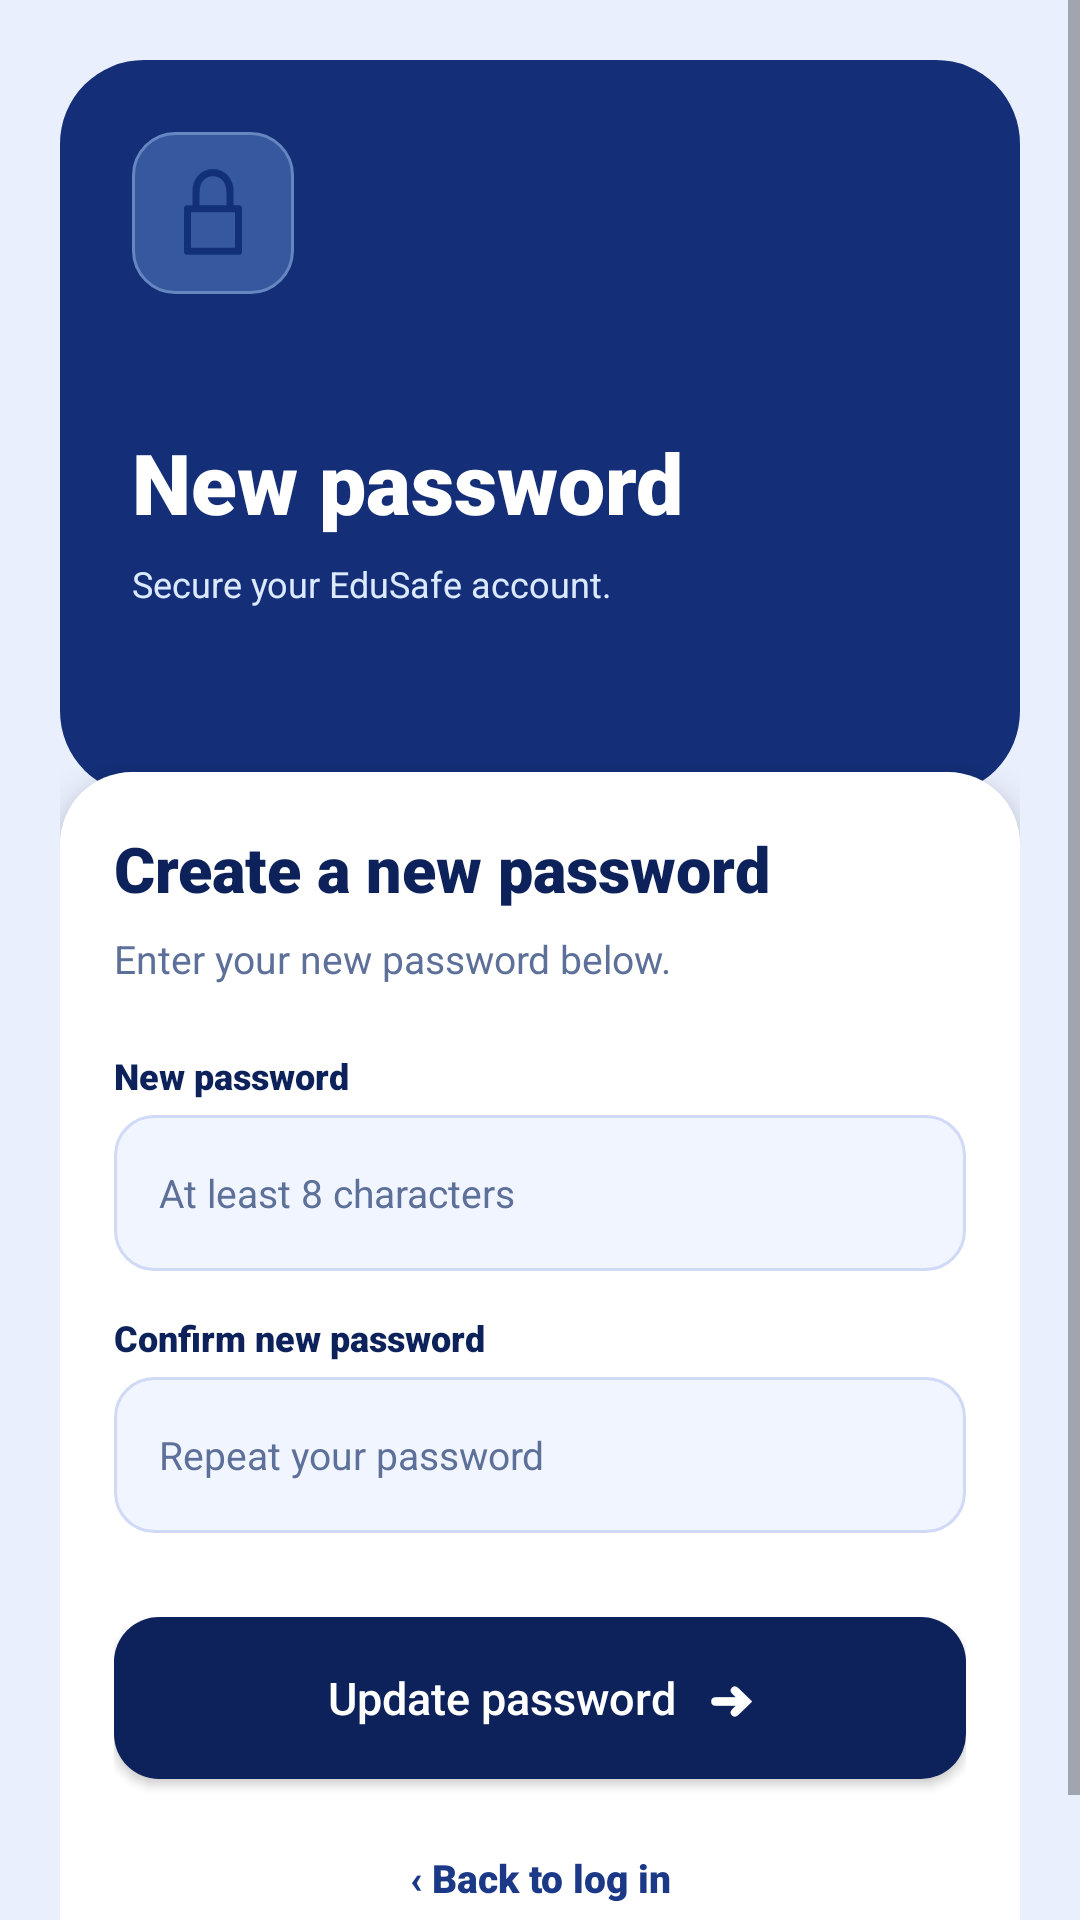

Reconstruct the res/layout file that produces this screen, plus the resources it refers to.
<!-- AndroidManifest.xml: activity theme Theme.AppCompat.Light.NoActionBar -->
<!-- res/layout/activity_create_new_password.xml -->
<?xml version="1.0" encoding="utf-8"?>
<ScrollView xmlns:android="http://schemas.android.com/apk/res/android" android:layout_width="match_parent" android:layout_height="match_parent" android:fillViewport="true" android:background="#E9EFFD"><LinearLayout android:layout_width="match_parent" android:layout_height="wrap_content" android:orientation="vertical" android:padding="20dp"><LinearLayout android:layout_width="match_parent" android:layout_height="245dp" android:orientation="vertical" android:background="@drawable/auth_header" android:padding="24dp"><ImageView android:layout_width="54dp" android:layout_height="54dp" android:background="@drawable/auth_icon_tile" android:padding="10dp" android:src="@drawable/auth_lock"/><Space android:layout_width="1dp" android:layout_height="44dp"/><TextView android:layout_width="match_parent" android:layout_height="wrap_content" android:text="New password" android:textColor="#FFFFFF" android:textSize="28sp" android:fontFamily="sans-serif-black" /><TextView android:layout_width="match_parent" android:layout_height="wrap_content" android:text="Secure your EduSafe account." android:textColor="#DCEAFF" android:textSize="12sp" android:fontFamily="sans-serif" android:layout_marginTop="7dp"/></LinearLayout><LinearLayout android:layout_width="match_parent" android:layout_height="wrap_content" android:layout_marginTop="-8dp" android:padding="18dp" android:orientation="vertical" android:background="@drawable/auth_card" android:elevation="7dp"><TextView android:layout_width="match_parent" android:layout_height="wrap_content" android:text="Create a new password" android:textColor="#0D225B" android:textSize="21sp" android:fontFamily="sans-serif-black" /><TextView android:layout_width="match_parent" android:layout_height="wrap_content" android:text="Enter your new password below." android:textColor="#5D7099" android:textSize="13sp" android:fontFamily="sans-serif" android:id="@+id/tvSubtitle" android:layout_marginTop="7dp" android:layout_marginBottom="22dp"/><TextView android:layout_width="match_parent" android:layout_height="wrap_content" android:text="New password" android:textColor="#0D225B" android:textSize="12sp" android:fontFamily="sans-serif-black" android:layout_marginBottom="5dp"/><EditText android:id="@+id/etNewPassword" android:layout_width="match_parent" android:layout_height="52dp" android:layout_marginBottom="14dp" android:layout_marginTop="0dp" android:background="@drawable/auth_field" android:paddingStart="15dp" android:paddingEnd="12dp" android:textColor="#0D225B" android:textColorHint="#5D7099" android:textSize="13sp" android:singleLine="true" android:inputType="textPassword" android:hint="At least 8 characters"/><TextView android:layout_width="match_parent" android:layout_height="wrap_content" android:text="Confirm new password" android:textColor="#0D225B" android:textSize="12sp" android:fontFamily="sans-serif-black" android:layout_marginBottom="5dp"/><EditText android:id="@+id/etConfirmPassword" android:layout_width="match_parent" android:layout_height="52dp" android:layout_marginBottom="14dp" android:layout_marginTop="0dp" android:background="@drawable/auth_field" android:paddingStart="15dp" android:paddingEnd="12dp" android:textColor="#0D225B" android:textColorHint="#5D7099" android:textSize="13sp" android:singleLine="true" android:inputType="textPassword" android:hint="Repeat your password"/><TextView android:layout_width="match_parent" android:layout_height="wrap_content" android:text="Passwords do not match." android:textColor="#B3223A" android:textSize="11sp" android:fontFamily="sans-serif" android:id="@+id/tvPasswordError" android:visibility="gone"/><Button android:id="@+id/btnUpdatePassword" android:layout_width="match_parent" android:layout_height="54dp" android:layout_marginTop="14dp" android:background="@drawable/auth_button" android:backgroundTint="#0D225B" android:text="Update password   ➜" android:textAllCaps="false" android:textColor="#FFFFFF" android:textSize="15sp" android:fontFamily="sans-serif-medium"/><TextView android:layout_width="match_parent" android:layout_height="wrap_content" android:text="‹ Back to log in" android:textColor="#1B3987" android:textSize="13sp" android:fontFamily="sans-serif-black" android:id="@+id/tvBackToLogin" android:gravity="center" android:padding="12dp" android:layout_marginTop="12dp" android:clickable="true" android:focusable="true"/></LinearLayout></LinearLayout></ScrollView>
<!-- resources referenced by this layout -->
<resources>
  <!-- drawable auth_button (drawable) -->
  <shape xmlns:android="http://schemas.android.com/apk/res/android" android:shape="rectangle"><solid android:color="#122A70"/><corners android:radius="15dp"/></shape>
  <!-- drawable auth_card (drawable) -->
  <shape xmlns:android="http://schemas.android.com/apk/res/android" android:shape="rectangle"><solid android:color="#FFFFFF"/><corners android:radius="24dp"/></shape>
  <!-- drawable auth_field (drawable) -->
  <shape xmlns:android="http://schemas.android.com/apk/res/android" android:shape="rectangle"><solid android:color="#F1F5FF"/><corners android:radius="13dp"/><stroke android:width="1dp" android:color="#D0DAF6"/></shape>
  <!-- drawable auth_header (drawable) -->
  <shape xmlns:android="http://schemas.android.com/apk/res/android" android:shape="rectangle"><solid android:color="#142F78"/><corners android:radius="28dp"/></shape>
  <!-- drawable auth_icon_tile (drawable) -->
  <shape xmlns:android="http://schemas.android.com/apk/res/android" android:shape="rectangle"><solid android:color="#36589F"/><corners android:radius="14dp"/><stroke android:width="1dp" android:color="#6686C1"/></shape>
  <!-- drawable auth_lock (drawable) -->
  <vector xmlns:android="http://schemas.android.com/apk/res/android" android:width="48dp" android:height="48dp" android:viewportWidth="24" android:viewportHeight="24"><path android:strokeColor="#123078" android:strokeWidth="1.7" android:strokeLineCap="round" android:strokeLineJoin="round" android:pathData="M6,11 L18,11 L18,21 L6,21 Z M8,11 L8,7 C8,1 16,1 16,7 L16,11"/></vector>
</resources>
